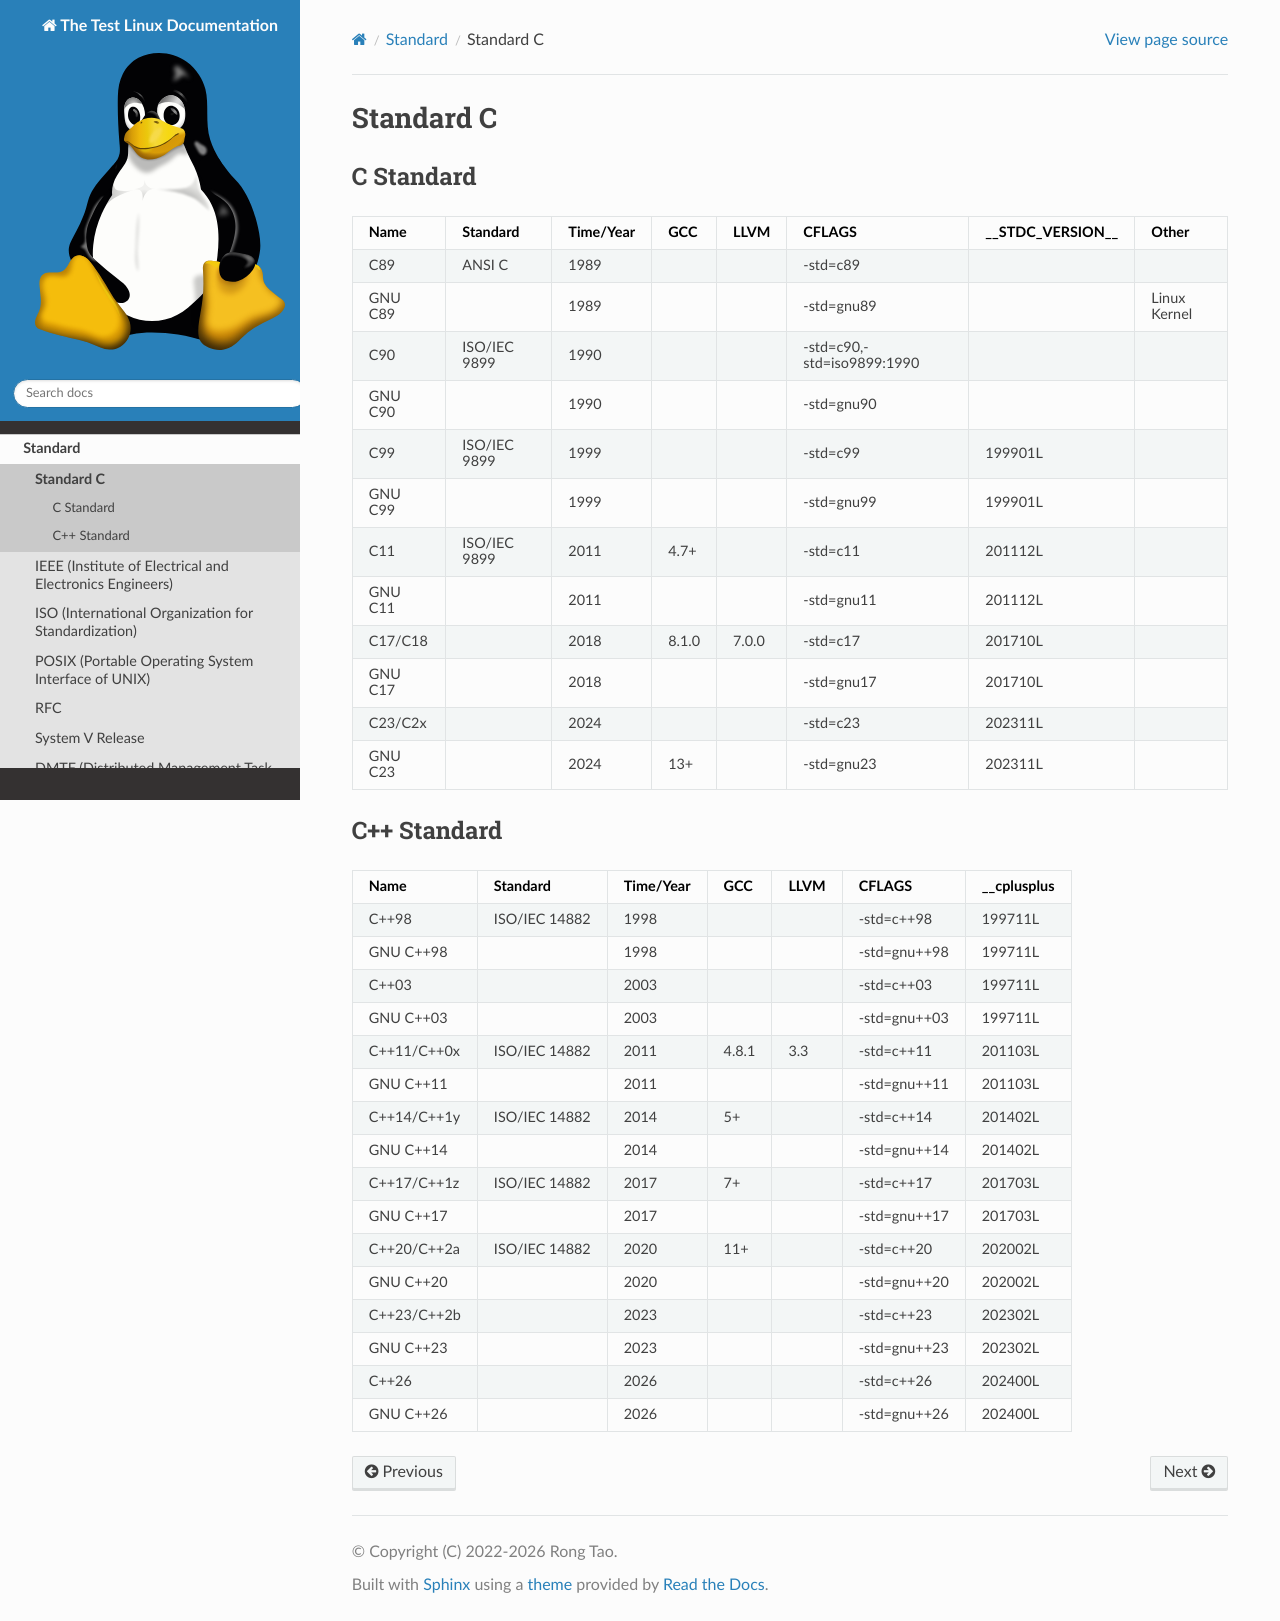

repository: Rtoax/test-linux · page: standard/stdc.html · generator: sphinx

===========
Standard C
===========

C Standard
----------

.. list-table::
   :header-rows: 1

   * - Name
     - Standard
     - Time/Year
     - GCC
     - LLVM
     - CFLAGS
     - __STDC_VERSION__
     - Other
   * - C89
     - ANSI C
     - 1989
     -
     -
     - -std=c89
     -
     -
   * - GNU C89
     -
     - 1989
     -
     -
     - -std=gnu89
     -
     - Linux Kernel
   * - C90
     - ISO/IEC 9899
     - 1990
     -
     -
     - -std=c90,-std=iso9899:1990
     -
     -
   * - GNU C90
     -
     - 1990
     -
     -
     - -std=gnu90
     -
     -
   * - C99
     - ISO/IEC 9899
     - 1999
     -
     -
     - -std=c99
     - 199901L
     -
   * - GNU C99
     -
     - 1999
     -
     -
     - -std=gnu99
     - 199901L
     -
   * - C11
     - ISO/IEC 9899
     - 2011
     - 4.7+
     -
     - -std=c11
     - 201112L
     -
   * - GNU C11
     -
     - 2011
     -
     -
     - -std=gnu11
     - 201112L
     -
   * - C17/C18
     -
     - 2018
     - 8.1.0
     - 7.0.0
     - -std=c17
     - 201710L
     -
   * - GNU C17
     -
     - 2018
     -
     -
     - -std=gnu17
     - 201710L
     -
   * - C23/C2x
     -
     - 2024
     -
     -
     - -std=c23
     - 202311L
     -
   * - GNU C23
     -
     - 2024
     - 13+
     -
     - -std=gnu23
     - 202311L
     -


C++ Standard
------------

.. list-table::
   :header-rows: 1

   * - Name
     - Standard
     - Time/Year
     - GCC
     - LLVM
     - CFLAGS
     - __cplusplus
   * - C++98
     - ISO/IEC 14882
     - 1998
     -
     -
     - -std=c++98
     - 199711L
   * - GNU C++98
     -
     - 1998
     -
     -
     - -std=gnu++98
     - 199711L
   * - C++03
     -
     - 2003
     -
     -
     - -std=c++03
     - 199711L
   * - GNU C++03
     -
     - 2003
     -
     -
     - -std=gnu++03
     - 199711L
   * - C++11/C++0x
     - ISO/IEC 14882
     - 2011
     - 4.8.1
     - 3.3
     - -std=c++11
     - 201103L
   * - GNU C++11
     -
     - 2011
     -
     -
     - -std=gnu++11
     - 201103L
   * - C++14/C++1y
     - ISO/IEC 14882
     - 2014
     - 5+
     -
     - -std=c++14
     - 201402L
   * - GNU C++14
     -
     - 2014
     -
     -
     - -std=gnu++14
     - 201402L
   * - C++17/C++1z
     - ISO/IEC 14882
     - 2017
     - 7+
     -
     - -std=c++17
     - 201703L
   * - GNU C++17
     -
     - 2017
     -
     -
     - -std=gnu++17
     - 201703L
   * - C++20/C++2a
     - ISO/IEC 14882
     - 2020
     - 11+
     -
     - -std=c++20
     - 202002L
   * - GNU C++20
     -
     - 2020
     -
     -
     - -std=gnu++20
     - 202002L
   * - C++23/C++2b
     -
     - 2023
     -
     -
     - -std=c++23
     - 202302L
   * - GNU C++23
     -
     - 2023
     -
     -
     - -std=gnu++23
     - 202302L
   * - C++26
     -
     - 2026
     -
     -
     - -std=c++26
     - 202400L
   * - GNU C++26
     -
     - 2026
     -
     -
     - -std=gnu++26
     - 202400L
